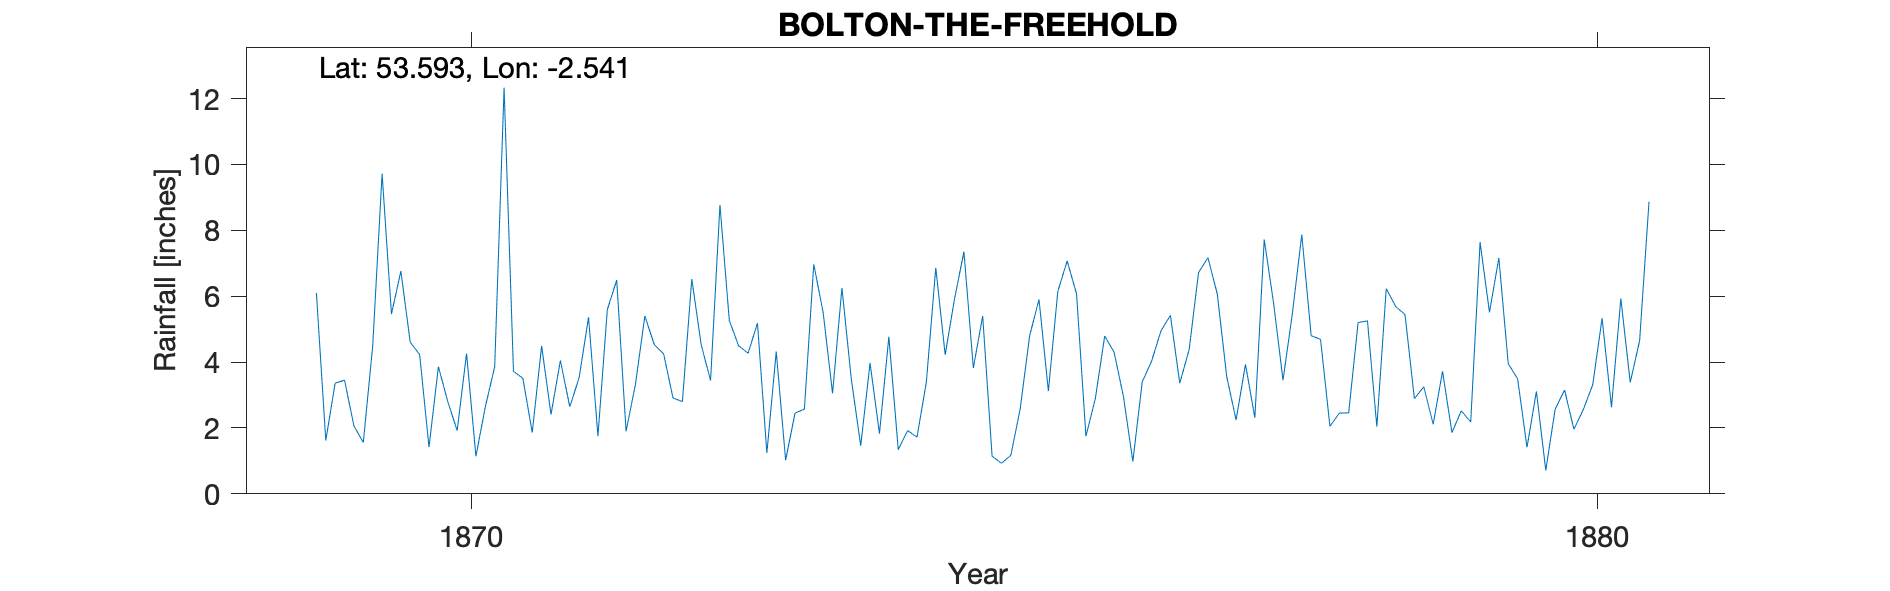

The data file committed next to this chart (first rows):
BOLTON THE FREEHOLD, , , , , , , , , , , , , , , , , , , , , , , 
Grid ref, SD643108, Long, -2.541, Lat, 53.59, Elevation, 475, ft, , , , , , , , , , , , , , , 
Station no, RR4331, , , , , , , , , , , , , , , , , , , , , , 
, 1860, 1861, 1862, 1863, 1864, 1865, 1866, 1867, 1868, 1869, 1870, 1871, 1872, 1873, 1874, 1875, 1876, 1877, 1878, 1879, 1880, 1881, 1882
January, , , , , , , , , , , 4.23, 1.86, 5.4, 5.18, 3.97, 5.4, 2.89, 7.17, 4.69, 2.11, 0.71, , 
February, , , , , , , , , , 6.1, 1.42, 4.49, 4.53, 1.24, 1.83, 1.14, 4.79, 6.06, 2.05, 3.72, 2.57, , 
March, , , , , , , , , , 1.62, 3.86, 2.41, 4.25, 4.32, 4.77, 0.93, 4.3, 3.56, 2.45, 1.86, 3.15, , 
April, , , , , , , , , , 3.36, 2.8, 4.05, 2.91, 1.02, 1.34, 1.17, 2.95, 2.24, 2.46, 2.52, 1.96, , 
May, , , , , , , , , , 3.45, 1.92, 2.64, 2.8, 2.45, 1.92, 2.59, 0.98, 3.93, 5.2, 2.18, 2.56, , 
June, , , , , , , , , , 2.06, 4.26, 3.53, 6.52, 2.57, 1.72, 4.8, 3.4, 2.31, 5.25, 7.64, 3.31, , 
July, , , , , , , , , , 1.56, 1.14, 5.36, 4.53, 6.97, 3.4, 5.9, 4.03, 7.72, 2.04, 5.51, 5.33, , 
August, , , , , , , , , , 4.49, 2.64, 1.75, 3.44, 5.5, 6.86, 3.12, 4.95, 5.78, 6.23, 7.16, 2.63, , 
September, , , , , , , , , , 9.72, 3.86, 5.59, 8.77, 3.05, 4.22, 6.14, 5.42, 3.45, 5.69, 3.95, 5.93, , 
October, , , , , , , , , , 5.46, 12.33, 6.49, 5.26, 6.25, 5.92, 7.07, 3.36, 5.48, 5.44, 3.49, 3.38, , 
November, , , , , , , , , , 6.76, 3.72, 1.9, 4.49, 3.48, 7.35, 6.07, 4.38, 7.87, 2.89, 1.41, 4.65, , 
December, , , , , , , , , , 4.6, 3.51, 3.33, 4.27, 1.46, 3.82, 1.75, 6.72, 4.8, 3.25, 3.11, 8.87, , 
Total, , , , , , , , , , 49.18, 45.69, 43.4, 57.17, 43.49, 47.12, 46.08, 48.17, 60.37, 47.64, 44.66, 45.05, , 
Observer William Musgrave lived at 31 Ar…, , , , , , , , , , , , , , , , , , , , , , , 
NGR and elevation verified to OS map, , , , , , , , , , , , , , , , , , , , , , , 
Jul 1870 amount corrected to 1.14, , , , , , , , , , , , , , , , , , , , , , , 
Aug 1871 amount corrected to 1.75, , , , , , , , , , , , , , , , , , , , , , , 
1871 total amount corrected to 43.40, , , , , , , , , , , , , , , , , , , , , , , 
